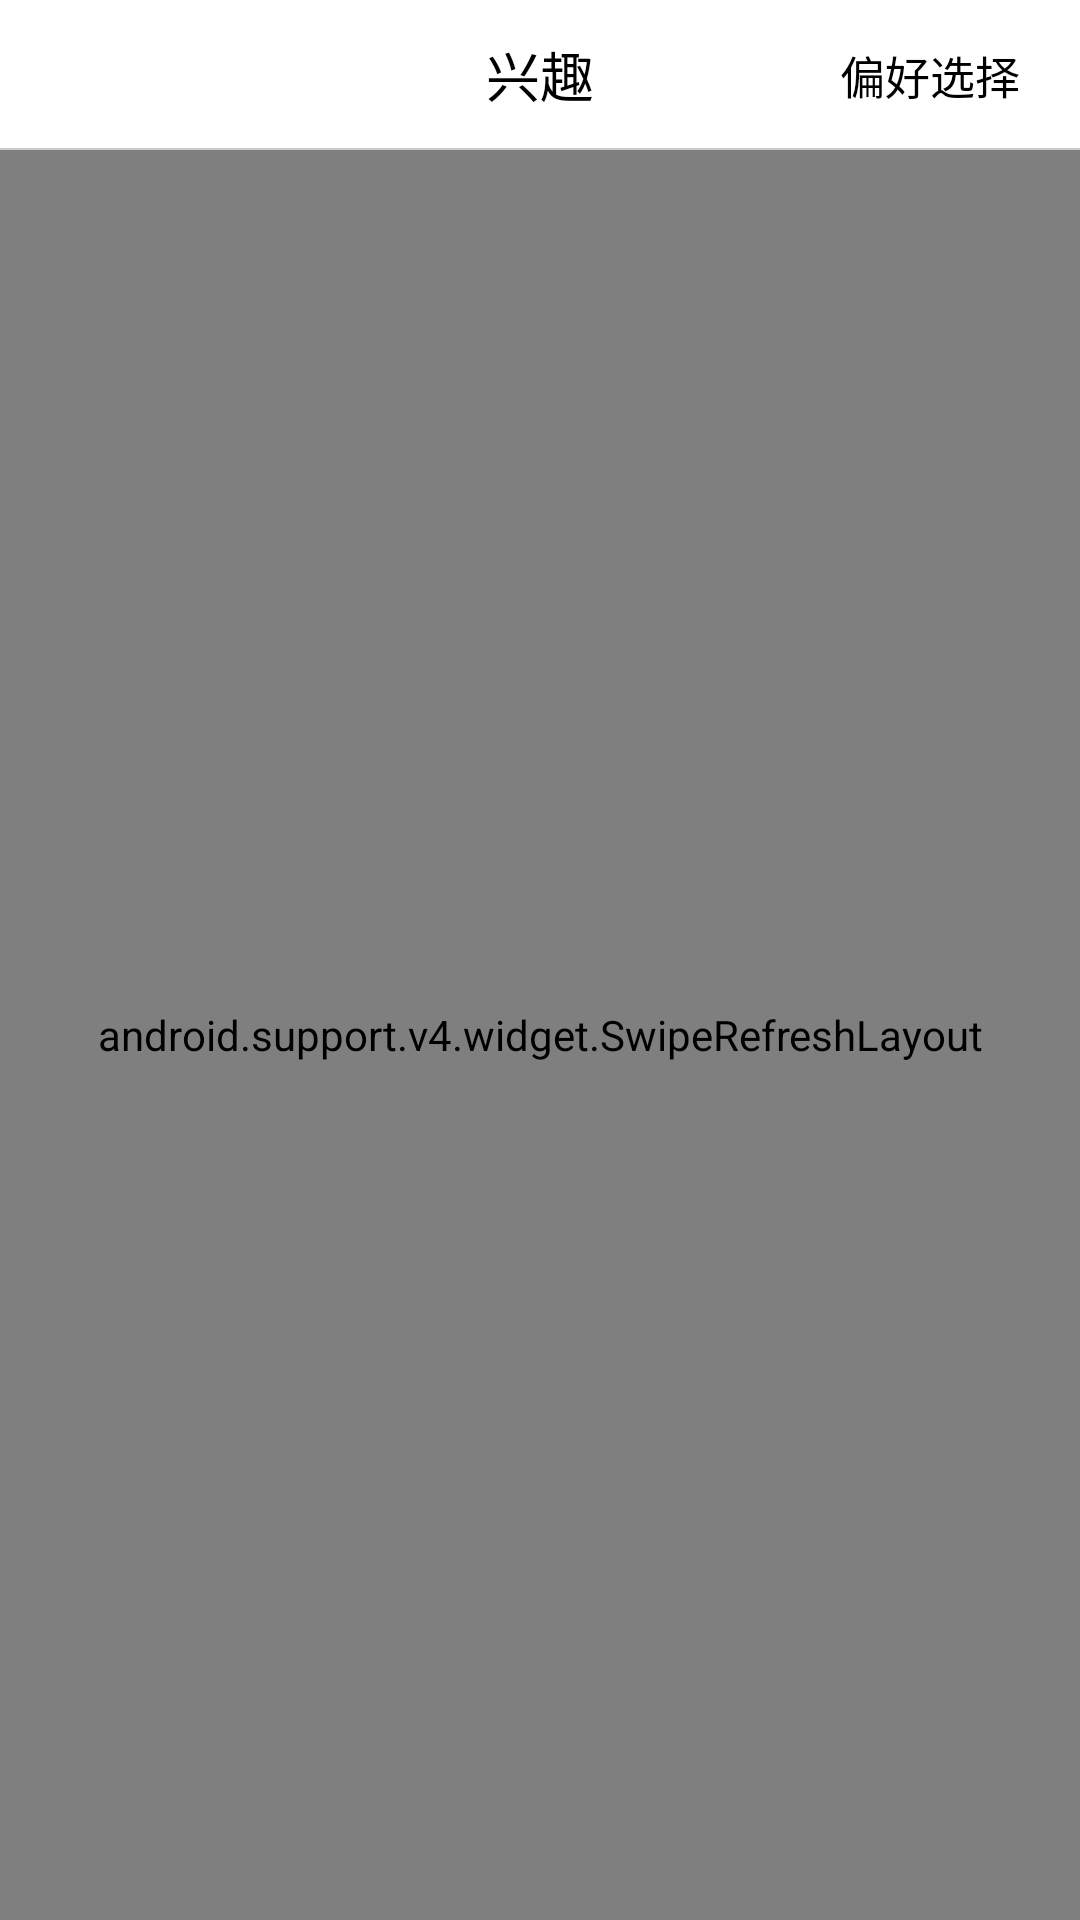

Write the Android layout XML for this screen, with the resource values it uses.
<!-- AndroidManifest.xml: application theme Theme.AppCompat.NoActionBar -->
<!-- res/layout/activity_interest.xml -->
<?xml version="1.0" encoding="utf-8"?>
<RelativeLayout xmlns:android="http://schemas.android.com/apk/res/android"
    xmlns:tools="http://schemas.android.com/tools"
    android:id="@+id/activity_interest"
    android:layout_width="match_parent"
    android:layout_height="match_parent"
    android:background="#fff"
    tools:context="com.qf.pearvideo.activity.InterestActivity">

    <include
        android:id="@+id/interset_title"
        android:layout_width="match_parent"
        android:layout_height="50dp"
        layout="@layout/action_title"
        android:layout_alignParentTop="true"
        android:layout_toEndOf="@+id/interest_mFrush"
        />
    <LinearLayout
        android:id="@+id/interest_mFrush"
        android:layout_width="match_parent"
        android:layout_height="wrap_content"
        android:layout_below="@+id/interset_title"
        android:orientation="horizontal"
        android:padding="10dp"
        android:background="#fff"
        android:gravity="center"
        android:visibility="gone"
        >
        <TextView
            android:layout_width="wrap_content"
            android:layout_height="wrap_content"
            android:text="@string/app_frush"
            android:textColor="#ccc"
            android:textSize="15sp"
            />
    </LinearLayout>
    <android.support.v4.widget.SwipeRefreshLayout
        android:id="@+id/mSwipeRefreshLayout"
        android:layout_width="match_parent"
        android:layout_height="match_parent"
        android:layout_below="@+id/interest_mFrush"
        >
        <ListView
            android:id="@+id/mListView"
            android:layout_width="match_parent"
            android:layout_height="match_parent"
            android:dividerHeight="2dp"
            android:divider="#ccc"
            />
    </android.support.v4.widget.SwipeRefreshLayout>
    <LinearLayout
        android:id="@+id/mMore"
        android:layout_width="match_parent"
        android:layout_height="wrap_content"
        android:layout_below="@+id/mSwipeRefreshLayout"
        android:orientation="horizontal"
        android:padding="10dp"
        android:background="#fff"
        android:gravity="center"
        android:visibility="gone"
        >
        <ProgressBar
            android:layout_width="wrap_content"
            android:layout_height="wrap_content"
            style="@android:style/Widget.ProgressBar.Small"
            />
        <TextView
            android:layout_width="wrap_content"
            android:layout_height="wrap_content"
            android:text="@string/app_more"
            android:textColor="#ccc"
            android:textSize="15sp"
            android:layout_marginLeft="5dp"
            />
    </LinearLayout>
</RelativeLayout>
<!-- res/layout/action_title.xml (included above) -->
<?xml version="1.0" encoding="utf-8"?>
<RelativeLayout xmlns:android="http://schemas.android.com/apk/res/android"
    android:layout_width="match_parent"
    android:layout_height="120dp"
    android:background="#fff"
    android:orientation="vertical"
    >
    <TextView
        android:id="@+id/action_title"
        android:layout_width="wrap_content"
        android:layout_height="wrap_content"
        android:text="@string/app_action_title"
        android:textSize="18sp"
        android:textColor="#000"
        android:layout_centerInParent="true"
        />
    <TextView
        android:id="@+id/action_right"
        android:layout_width="wrap_content"
        android:layout_height="wrap_content"
        android:text="@string/app_action_right"
        android:textColor="#000"
        android:textSize="15sp"
        android:layout_centerVertical="true"
        android:layout_alignParentRight="true"
        android:layout_marginRight="20dp"
        />
    <TextView
        android:layout_width="match_parent"
        android:layout_height="0.5dp"
        android:layout_alignParentBottom="true"
        android:background="#ccc"
        />
</RelativeLayout>
<!-- resources referenced by this layout -->
<resources>
  <string name="app_action_right">偏好选择</string>
  <string name="app_action_title">兴趣</string>
  <string name="app_frush">正在刷新...</string>
  <string name="app_more">正在加载更多...</string>
</resources>
